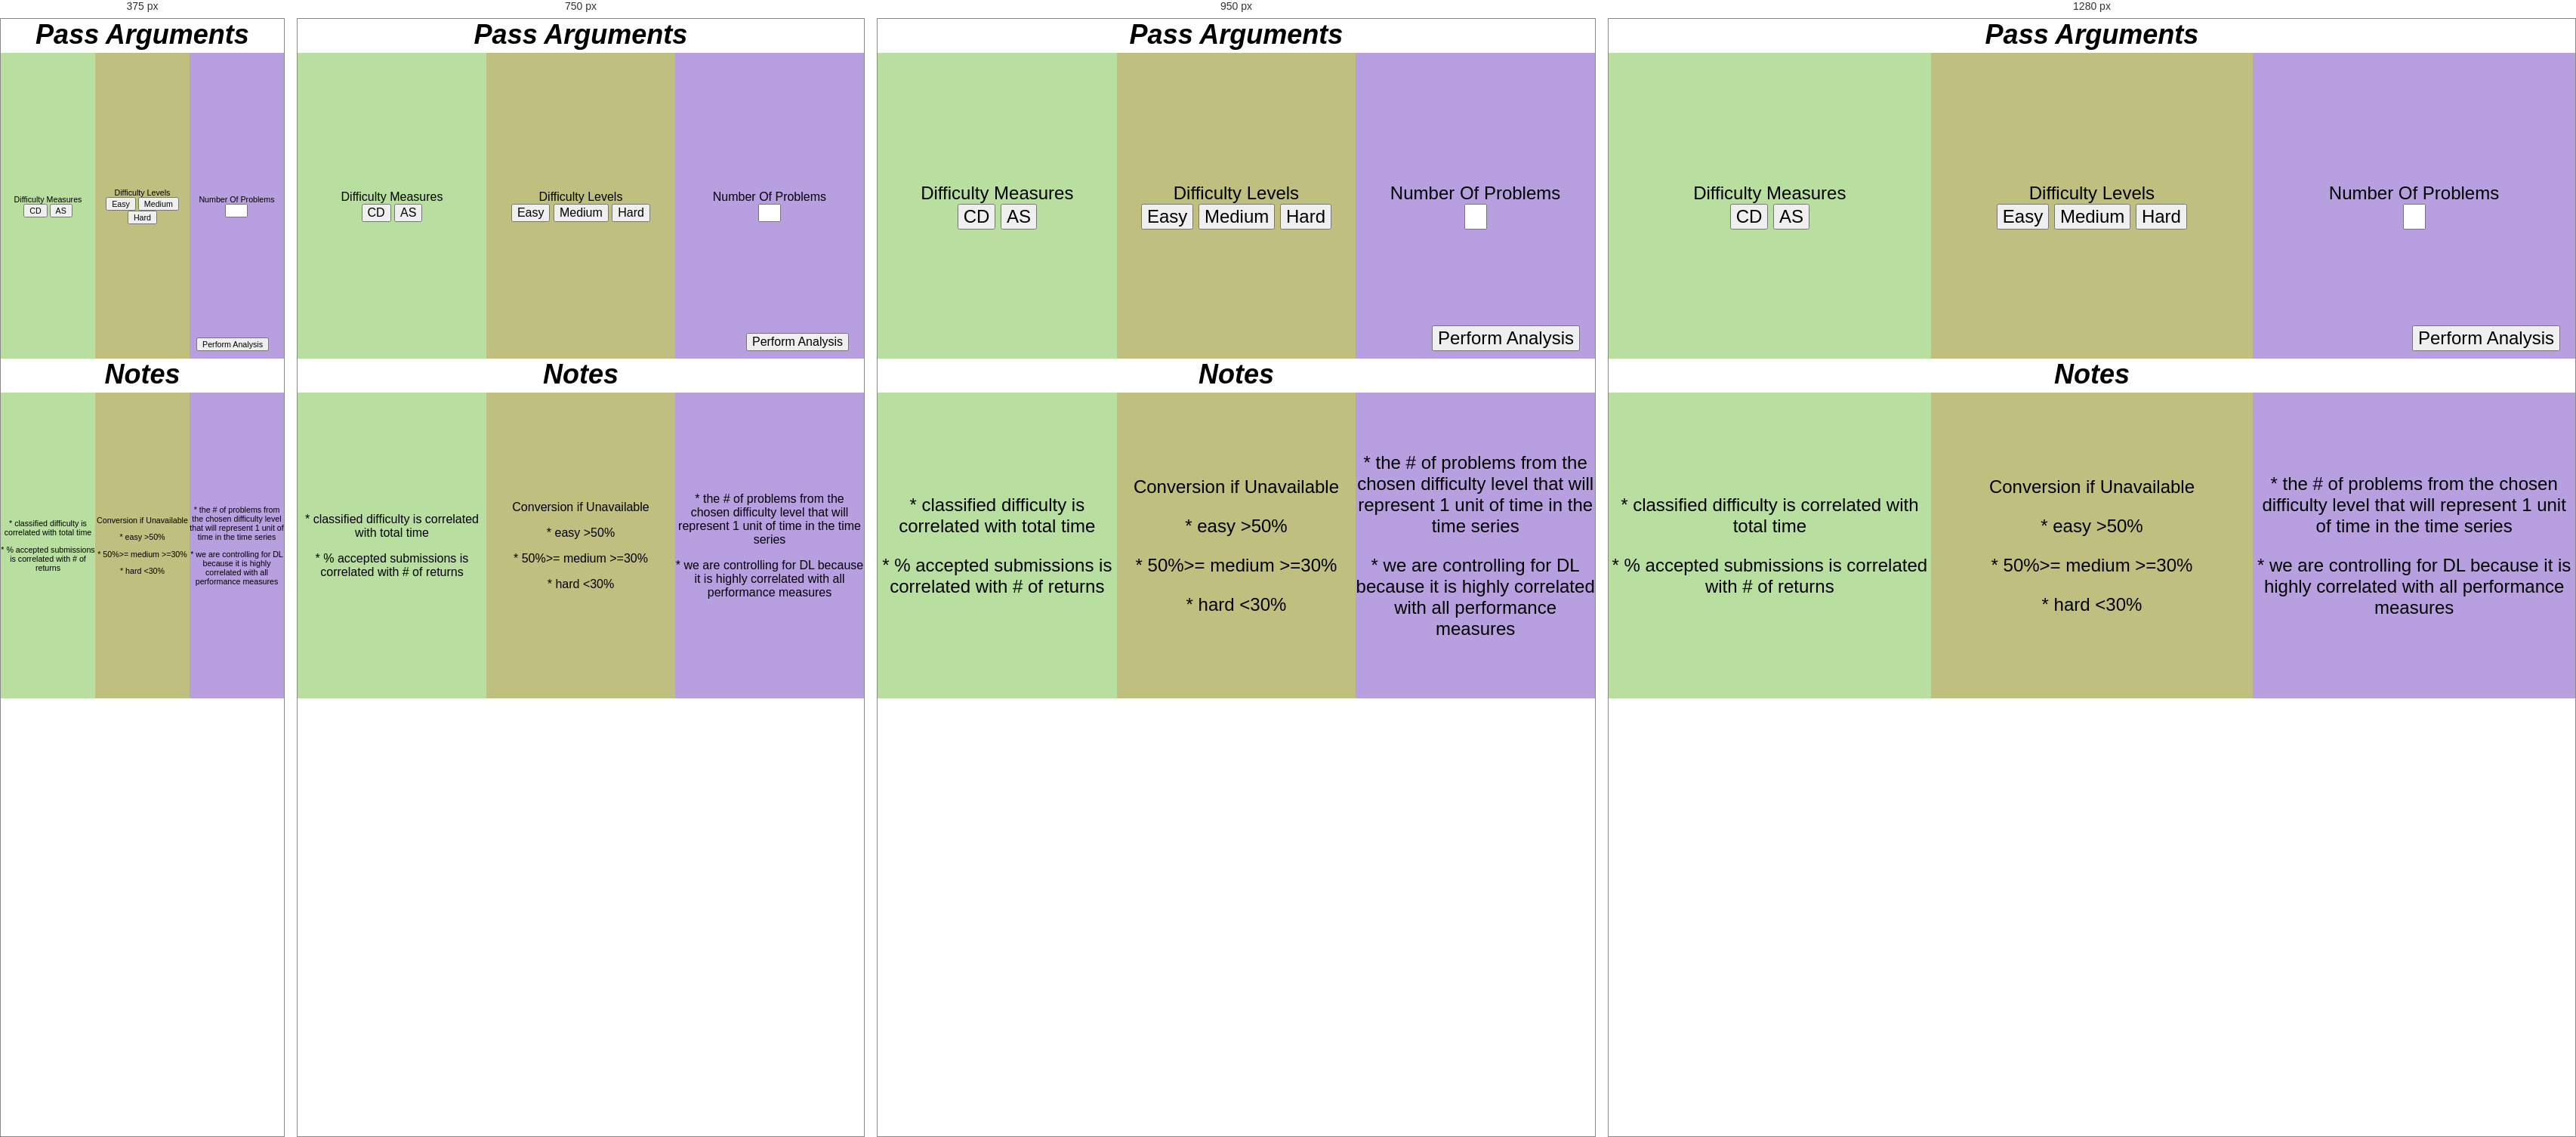
Rendered at 375 px, 750 px, 950 px and 1280 px, left to right.

<!-- file: view1.html -->
<html>

<head>
    <link rel="stylesheet" type="text/css" href="test1.css">
</head>


<body>
    <div id='title'>Pass Arguments</div>
    <form>
        <div id='dM'>
            <label>Difficulty Measures</label>
            <button type='button'>CD</button>
            <button type='button'>AS</button>
        </div>

        <div id='dL'>
            <label>Difficulty Levels</label>
            <button type='button'>Easy</button>
            <button type='button'>Medium</button>
            <button type='button'>Hard</button>
        </div>

        <div id='sofG'>
            <label>Number Of Problems</label>
            <input type='text' minLength='1' maxLength='2'>
        </div>
        <button id='submit' type='submit'>Perform Analysis</button>
    </form>
    <p class='titleN'>Notes</p>
    <div id='notes'>
        <div id='dMNotes'>
            <p>* classified difficulty is correlated with total time</p>
            <p>* % accepted submissions is correlated with # of returns</p>
        </div>
        <div id='dLNotes'>
            <p>Conversion if Unavailable</p>
            <p>* easy &gt50%</p>
            <p>* 50%&gt= medium &gt=30%</p>
            <p>* hard &lt30%</p>
        </div>
        <div id='sofGNotes'>
            <p>* the # of problems from the chosen difficulty level that will represent 1 unit of time in the time series</p>
            <p>* we are controlling for DL because it is highly correlated with all performance measures </p>

        </div>
        
    </div> 
    <script src='willBeModularized.js'></script>
</body>

</html>

/* @media block from test1.css */
@media screen and (max-width: 550px) {
    html {
        font-size: 10.66px;
    }
}

/* @media block from test1.css */
@media screen and (min-width: 850px) {
    html {
        font-size: 24px;
    }
}

/* @media block from test1.css */
@media screen and (min-width: 2050px ) {
    html {
        font-size: 36px;
    }
}

/* @media block from test1.css */
@media screen and (min-width: 2720px ) {
    html {
        font-size: 54px;
    }
}

/* @media block from test1.css */
@media screen and (max-width: 1050px ) {
    #cont2v div {
        margin-bottom: 4.5%;
    }
}

/* @media block from test1.css */
@media screen and (max-width: 850px ) {
    #cont2v div {
        margin-bottom: 5.5%;
    }
}

/* @media block from test1.css */
@media screen and (max-width: 650px ) {
    #cont2v div {
        margin-bottom: 6.5%;
    }
}